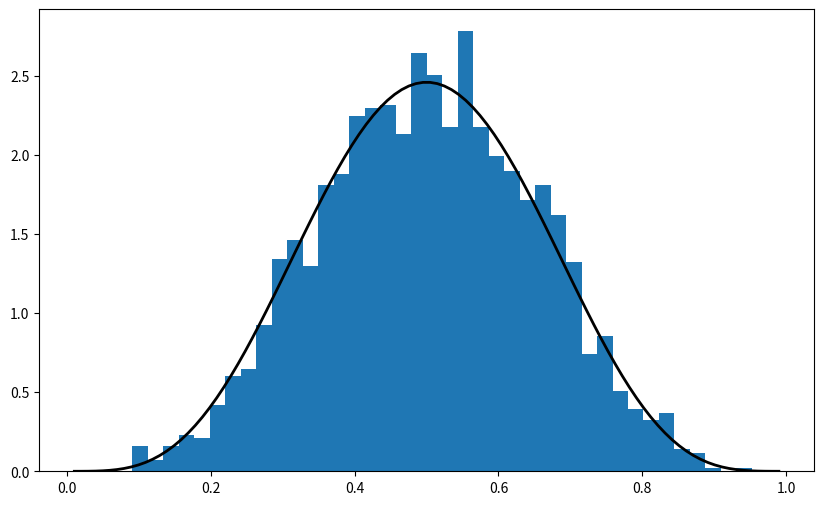
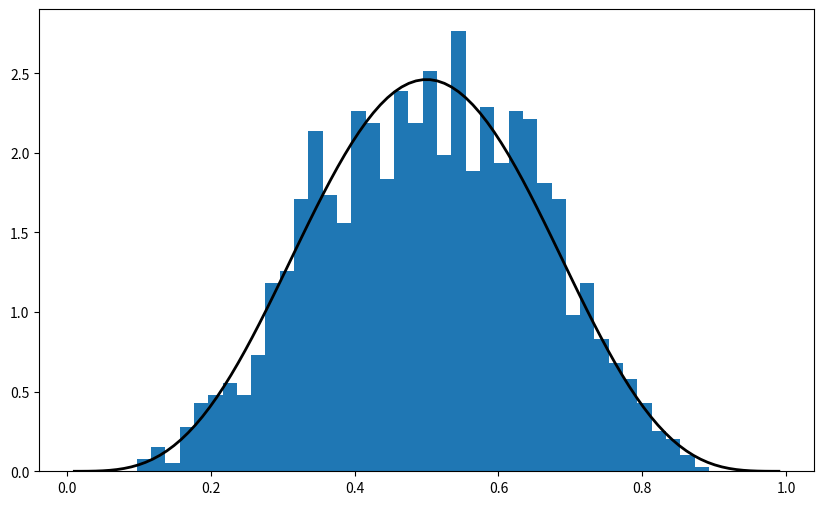
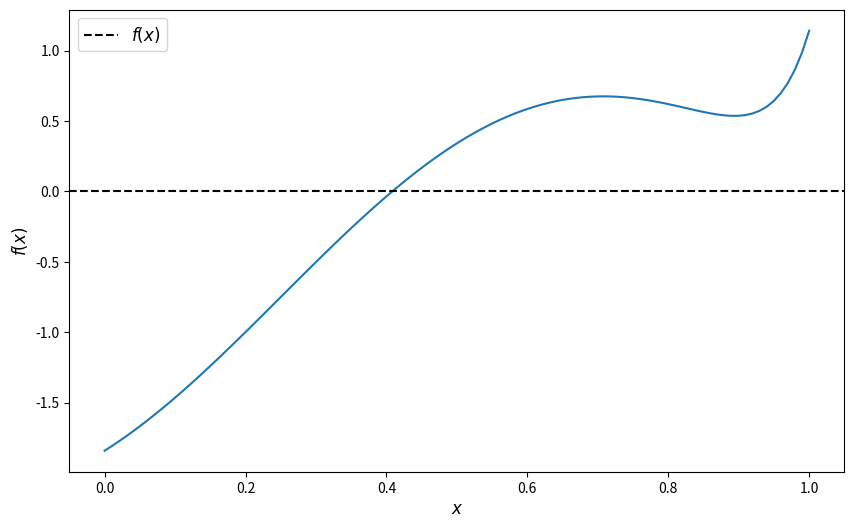

The script that saved these images, in order:
# Import numpy symbols to scipy namespace
from numpy import *
from numpy.random import rand, randn
from numpy.fft import fft, ifft
from numpy.lib.scimath import *

import numpy as np

a = np.identity(3)

np.random.beta(5, 5, size=3)

%matplotlib inline
from scipy.stats import beta
import matplotlib.pyplot as plt
plt.rcParams['figure.figsize'] = (10,6)

q = beta(5, 5)      # Beta(a, b), with a = b = 5
obs = q.rvs(2000)   # 2000 observations
grid = np.linspace(0.01, 0.99, 100)

fig, ax = plt.subplots()
ax.hist(obs, bins=40, density=True)
ax.plot(grid, q.pdf(grid), 'k-', linewidth=2)
plt.show()

q.cdf(0.4)      # Cumulative distribution function

q.ppf(0.8)      # Quantile (inverse cdf) function

q.mean()

obs = beta.rvs(5, 5, size=2000)
grid = np.linspace(0.01, 0.99, 100)

fig, ax = plt.subplots()
ax.hist(obs, bins=40, density=True)
ax.plot(grid, beta.pdf(grid, 5, 5), 'k-', linewidth=2)
plt.show()

from scipy.stats import linregress

x = np.random.randn(200)
y = 2 * x + 0.1 * np.random.randn(200)
gradient, intercept, r_value, p_value, std_err = linregress(x, y)
gradient, intercept

f = lambda x: np.sin(4 * (x - 1/4)) + x + x**20 - 1
x = np.linspace(0, 1, 100)

fig, ax = plt.subplots()
ax.plot(x, f(x))
ax.axhline(ls='--', c='k', label='$f(x)$')
ax.set_xlabel('$x$', fontsize=12)
ax.set_ylabel('$f(x)$', fontsize=12)
ax.legend(fontsize=12)
plt.show()

def bisect(f, a, b, tol=10e-5):
    """
    Implements the bisection root finding algorithm, assuming that f is a
    real-valued function on [a, b] satisfying f(a) < 0 < f(b).
    """
    lower, upper = a, b

    while upper - lower > tol:
        middle = 0.5 * (upper + lower)
        if f(middle) > 0:   # root is between lower and middle
            lower, upper = lower, middle
        else:               # root is between middle and upper
            lower, upper = middle, upper

    return 0.5 * (upper + lower)

bisect(f, 0, 1)

from scipy.optimize import bisect

bisect(f, 0, 1)

from scipy.optimize import newton

newton(f, 0.2)   # Start the search at initial condition x = 0.2

newton(f, 0.7)   # Start the search at x = 0.7 instead

from scipy.optimize import brentq

brentq(f, 0, 1)

%timeit brentq(f, 0, 1)

%timeit bisect(f, 0, 1)

from scipy.optimize import fixed_point

fixed_point(lambda x: x**2, 10.0)  # 10.0 is an initial guess

from scipy.optimize import fminbound

fminbound(lambda x: x**2, -1, 2)  # Search in [-1, 2]

from scipy.integrate import quad

integral, error = quad(lambda x: x**2, 0, 1)
integral

def bisect(f, a, b, tol=10e-5):
    """
    Implements the bisection root-finding algorithm, assuming that f is a
    real-valued function on [a, b] satisfying f(a) < 0 < f(b).
    """
    lower, upper = a, b
    if upper - lower < tol:
        return 0.5 * (upper + lower)
    else:
        middle = 0.5 * (upper + lower)
        print(f'Current mid point = {middle}')
        if f(middle) > 0:   # Implies root is between lower and middle
            return bisect(f, lower, middle)
        else:               # Implies root is between middle and upper
            return bisect(f, middle, upper)

f = lambda x: np.sin(4 * (x - 0.25)) + x + x**20 - 1
bisect(f, 0, 1)